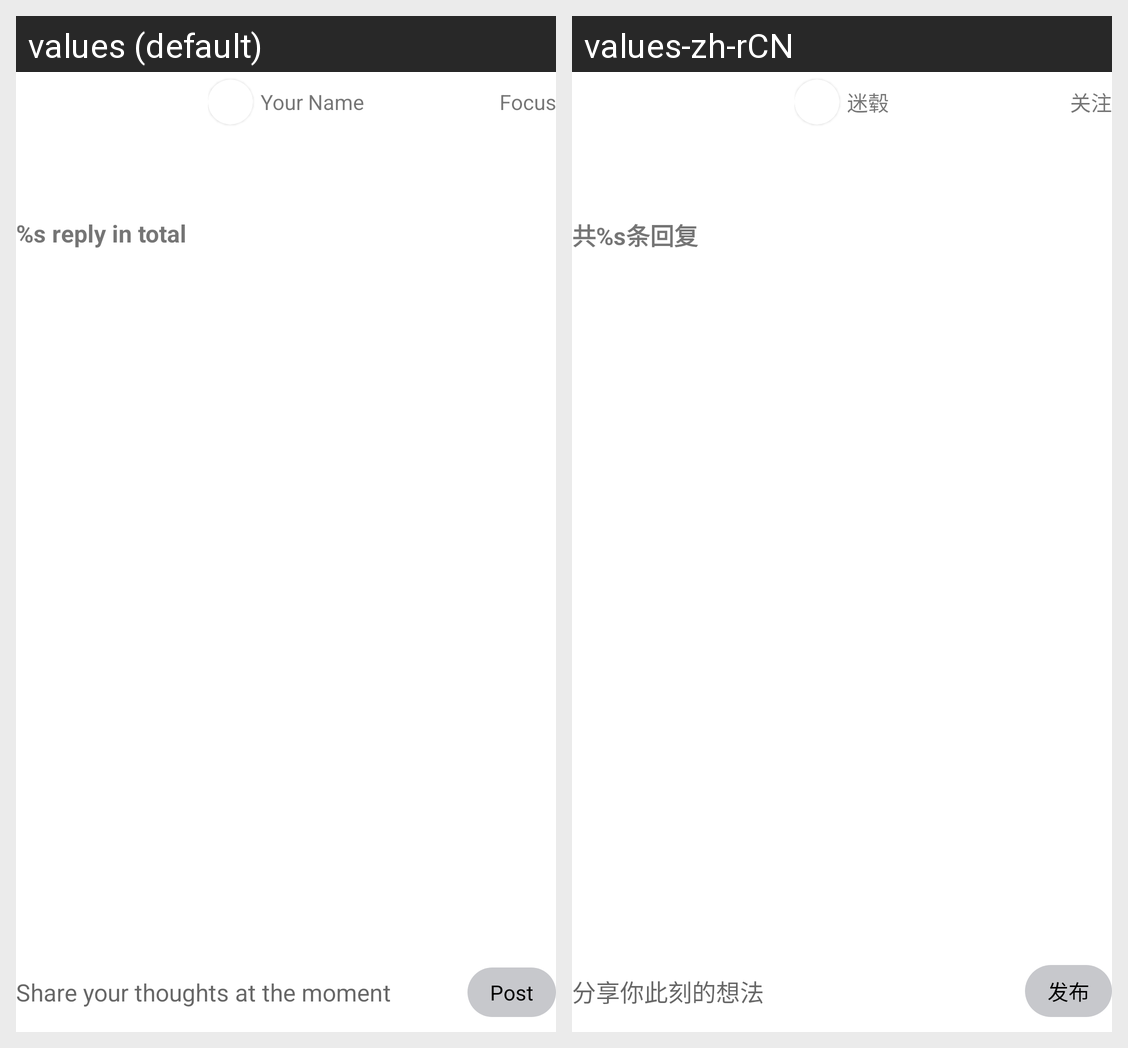

Strings drawn on this Android screen and how each of the app's shown locales translates them:
Android screen res/layout/fragment_dynamic_detail.xml rendered under 2 locales, left to right: values (default), values-zh-rCN. Device: Nexus 5 (rendered at 1080×1920; each locale shown at half size, 540×960, under a caption strip naming it); theme Theme.MaterialComponents.DayNight.NoActionBar.
Strings drawn on this screen, with the default value and each locale's value (text and hints the layout hard-codes, and strings that could not be matched under every locale, appear in the picture but are not listed):

user_name
  values: Your Name
  values-zh-rCN: 迷毂

focus_string
  values: Focus
  values-zh-rCN: 关注

reply_in_total
  values: %s reply in total
  values-zh-rCN: 共%s条回复

dynamic_input_content
  values: Share your thoughts at the moment
  values-zh-rCN: 分享你此刻的想法

post_dynamic
  values: Post
  values-zh-rCN: 发布
